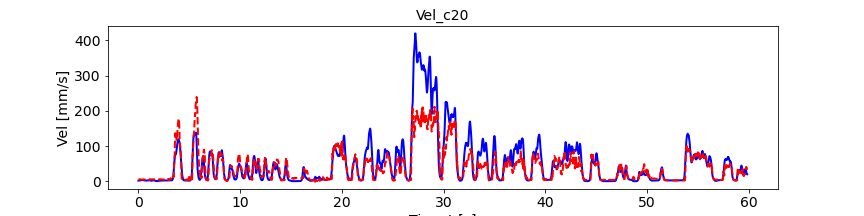

The file beside this chart, header and first rows:
, pred_vel, pred_vel_x, pred_vel_y, label_vel, label_vel_x, label_vel_y
0, 4.897, 0.2043, -2.518, 1.88, -0.8222, 1.686
1, 4.979, 0.1875, -2.587, 1.896, -0.8297, 1.7
2, 5.127, 0.1717, -2.714, 1.91, -0.8359, 1.713
3, 5.243, 0.1594, -2.8, 1.921, -0.8408, 1.724
4, 5.328, 0.1321, -2.862, 1.932, -0.8448, 1.734
5, 5.238, 0.1159, -2.784, 1.941, -0.8479, 1.742
6, 5.108, 0.1232, -2.655, 1.95, -0.8503, 1.75
7, 4.904, 0.1299, -2.495, 1.958, -0.8519, 1.758
8, 4.713, 0.1592, -2.343, 1.965, -0.8528, 1.765
9, 4.769, 0.158, -2.435, 1.972, -0.8531, 1.772
10, 4.818, 0.1701, -2.526, 1.98, -0.8527, 1.78
11, 5.004, 0.1513, -2.69, 1.988, -0.8517, 1.788
12, 5.297, 0.1401, -2.94, 1.996, -0.8501, 1.796
13, 5.366, 0.1197, -2.95, 2.005, -0.8477, 1.806
14, 5.173, 0.1236, -2.726, 2.015, -0.8445, 1.817
15, 4.927, 0.1392, -2.483, 2.026, -0.8404, 1.829
16, 4.703, 0.1537, -2.305, 2.039, -0.8353, 1.843
17, 4.686, 0.1615, -2.324, 2.054, -0.8291, 1.859
18, 4.818, 0.1704, -2.459, 2.072, -0.8215, 1.879
19, 4.975, 0.174, -2.615, 2.092, -0.8123, 1.901
20, 5.067, 0.1696, -2.686, 2.117, -0.8013, 1.928
21, 5.169, 0.1623, -2.705, 2.146, -0.788, 1.96
22, 5.191, 0.1656, -2.721, 2.18, -0.7722, 1.997
23, 5.321, 0.1486, -2.821, 2.22, -0.7533, 2.042
24, 5.389, 0.1373, -2.886, 2.268, -0.7308, 2.094
25, 5.274, 0.1298, -2.803, 2.324, -0.704, 2.157
26, 5.083, 0.1362, -2.653, 2.392, -0.6721, 2.231
27, 5.066, 0.1432, -2.663, 2.472, -0.6341, 2.319
28, 5.071, 0.1349, -2.692, 2.566, -0.5889, 2.424
29, 5.06, 0.1393, -2.706, 2.679, -0.5352, 2.549
30, 5.022, 0.1357, -2.671, 2.814, -0.4713, 2.697
31, 4.858, 0.151, -2.537, 2.973, -0.3953, 2.873
32, 4.74, 0.1682, -2.438, 3.107, -0.3311, 3.02
33, 4.714, 0.1906, -2.422, 3.219, -0.2769, 3.143
34, 4.771, 0.1994, -2.469, 3.313, -0.231, 3.245
35, 4.815, 0.2156, -2.507, 3.391, -0.1921, 3.33
36, 4.85, 0.2095, -2.523, 3.456, -0.1588, 3.4
37, 4.869, 0.2086, -2.485, 3.51, -0.1304, 3.457
38, 4.744, 0.2031, -2.353, 3.554, -0.1059, 3.503
39, 4.764, 0.2201, -2.365, 3.59, -0.08451, 3.54
40, 4.702, 0.231, -2.32, 3.619, -0.06569, 3.567
41, 4.795, 0.234, -2.419, 3.642, -0.04884, 3.587
42, 4.894, 0.2284, -2.51, 3.659, -0.03346, 3.599
43, 5.04, 0.217, -2.624, 3.671, -0.01908, 3.604
44, 5.065, 0.2085, -2.635, 3.678, -0.005274, 3.603
45, 5.112, 0.202, -2.658, 3.68, 0.008375, 3.595
46, 5.061, 0.1941, -2.598, 3.678, 0.02227, 3.58
47, 5.073, 0.1813, -2.618, 3.672, 0.03684, 3.557
48, 5.111, 0.1656, -2.655, 3.661, 0.05252, 3.526
49, 5.125, 0.1519, -2.697, 3.645, 0.06977, 3.486
50, 5.069, 0.153, -2.659, 3.623, 0.08911, 3.436
51, 5.037, 0.1545, -2.621, 3.595, 0.1111, 3.374
52, 5.062, 0.1552, -2.643, 3.56, 0.1365, 3.299
53, 5.084, 0.1501, -2.657, 3.517, 0.1659, 3.207
54, 5.183, 0.1457, -2.762, 3.465, 0.2003, 3.097
55, 5.271, 0.1244, -2.849, 3.402, 0.2408, 2.965
56, 5.148, 0.1196, -2.766, 3.325, 0.2884, 2.807
57, 5.059, 0.1311, -2.655, 3.234, 0.3447, 2.618
58, 5.013, 0.1288, -2.629, 3.125, 0.4114, 2.393
59, 5.025, 0.1421, -2.627, 2.995, 0.4904, 2.125
... 7,116 more rows
